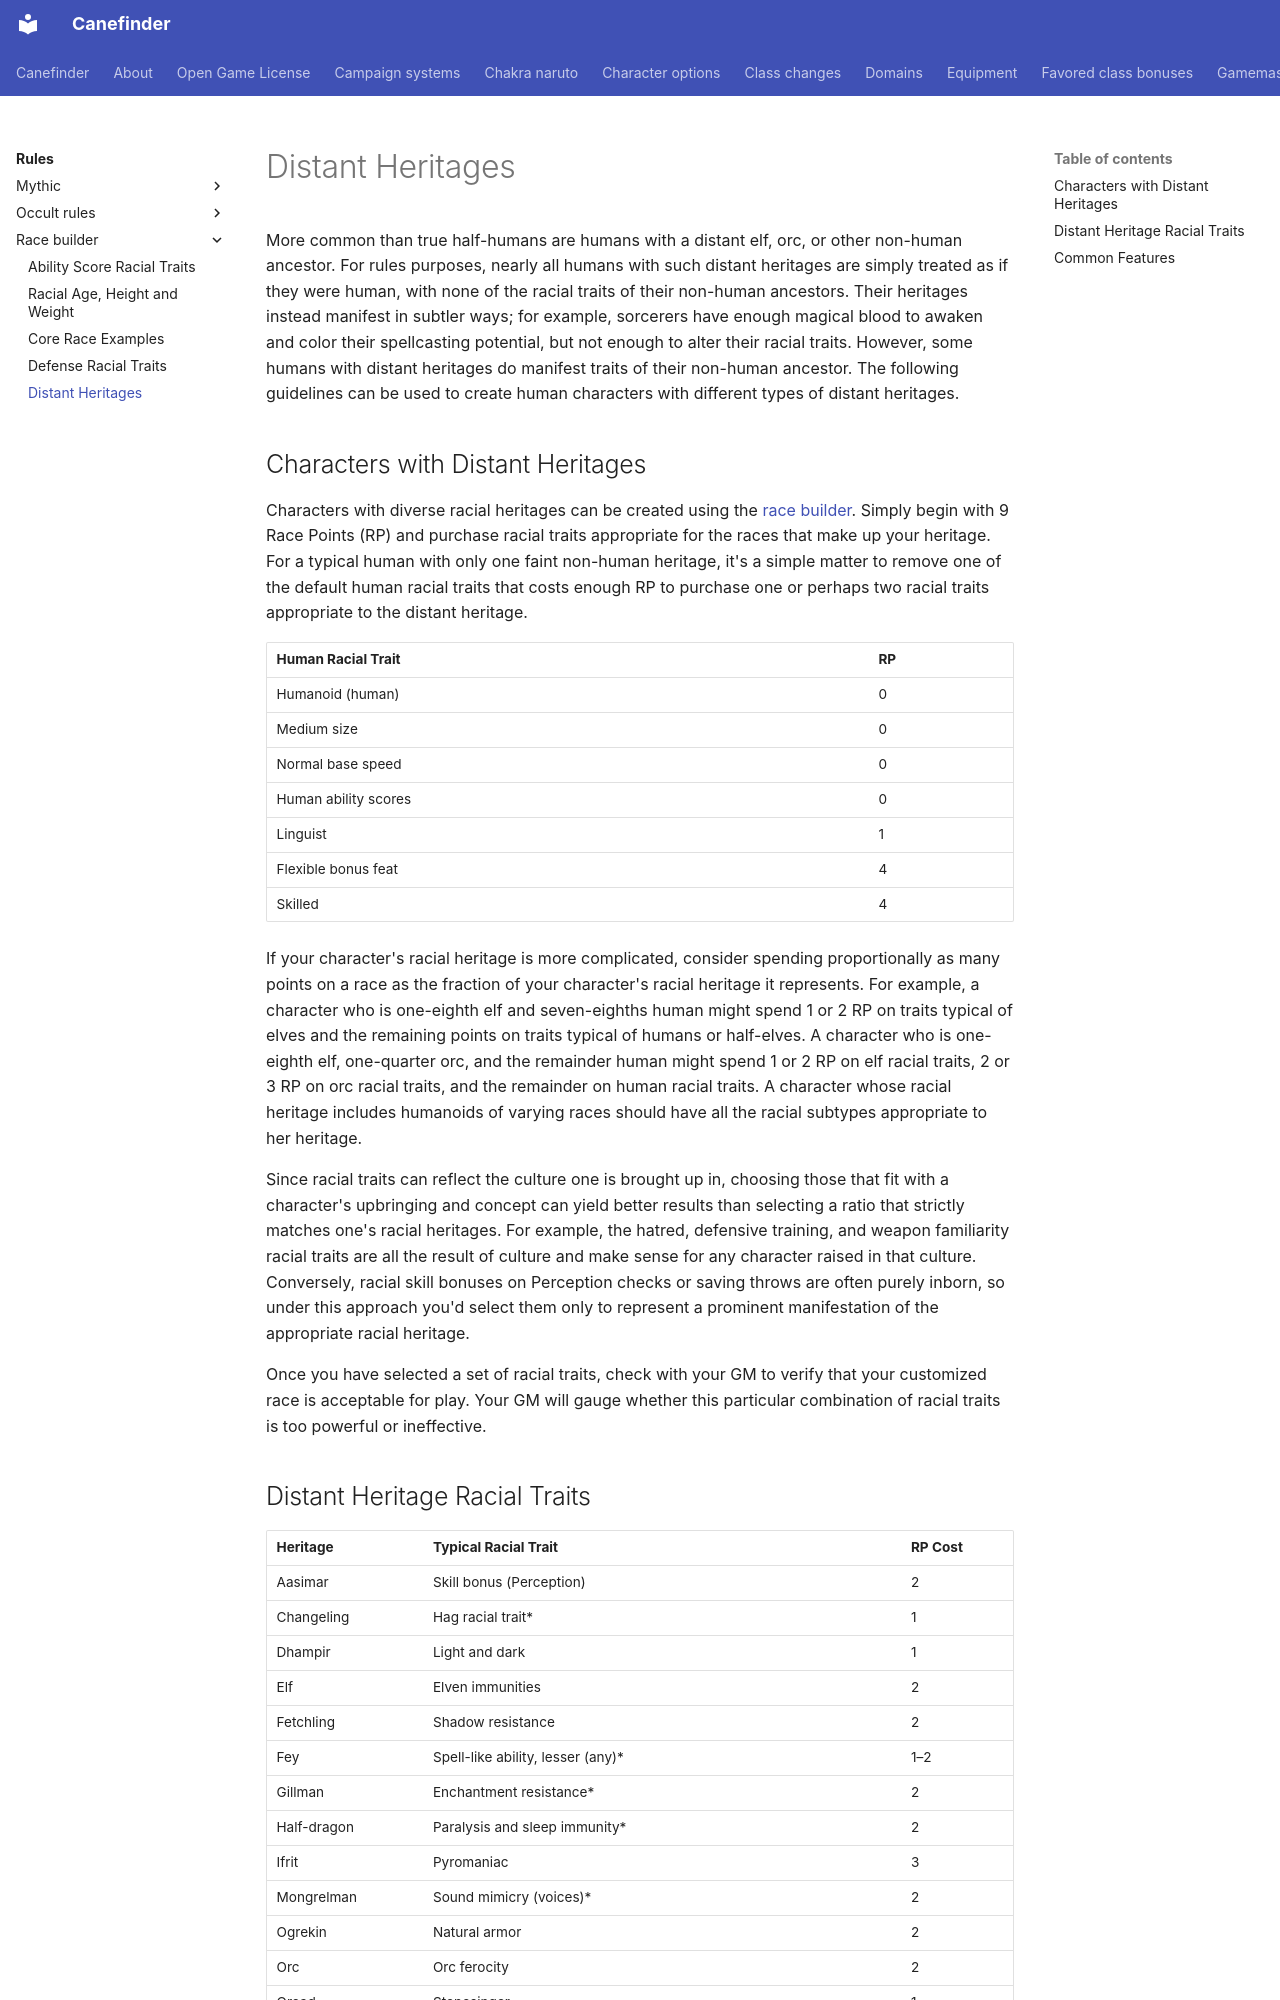

repository: canefinderhouserules/Canefinderhouserules · page: rules/race-builder/distant-heritages/index.html · generator: mkdocs

# Distant Heritages

More common than true half-humans are humans with a distant elf, orc, or other non-human ancestor. For rules purposes, nearly all humans with such distant heritages are simply treated as if they were human, with none of the racial traits of their non-human ancestors. Their heritages instead manifest in subtler ways; for example, sorcerers have enough magical blood to awaken and color their spellcasting potential, but not enough to alter their racial traits. However, some humans with distant heritages do manifest traits of their non-human ancestor. The following guidelines can be used to create human characters with different types of distant heritages.

## Characters with Distant Heritages

Characters with diverse racial heritages can be created using the [race builder](index.md). Simply begin with 9 Race Points (RP) and purchase racial traits appropriate for the races that make up your heritage. For a typical human with only one faint non-human heritage, it's a simple matter to remove one of the default human racial traits that costs enough RP to purchase one or perhaps two racial traits appropriate to the distant heritage.

| Human Racial Trait | RP |
|---|---|
| Humanoid (human) | 0 |
| Medium size | 0 |
| Normal base speed | 0 |
| Human ability scores | 0 |
| Linguist | 1 |
| Flexible bonus feat | 4 |
| Skilled | 4 |

If your character's racial heritage is more complicated, consider spending proportionally as many points on a race as the fraction of your character's racial heritage it represents. For example, a character who is one-eighth elf and seven-eighths human might spend 1 or 2 RP on traits typical of elves and the remaining points on traits typical of humans or half-elves. A character who is one-eighth elf, one-quarter orc, and the remainder human might spend 1 or 2 RP on elf racial traits, 2 or 3 RP on orc racial traits, and the remainder on human racial traits. A character whose racial heritage includes humanoids of varying races should have all the racial subtypes appropriate to her heritage.

Since racial traits can reflect the culture one is brought up in, choosing those that fit with a character's upbringing and concept can yield better results than selecting a ratio that strictly matches one's racial heritages. For example, the hatred, defensive training, and weapon familiarity racial traits are all the result of culture and make sense for any character raised in that culture. Conversely, racial skill bonuses on Perception checks or saving throws are often purely inborn, so under this approach you'd select them only to represent a prominent manifestation of the appropriate racial heritage.

Once you have selected a set of racial traits, check with your GM to verify that your customized race is acceptable for play. Your GM will gauge whether this particular combination of racial traits is too powerful or ineffective.
